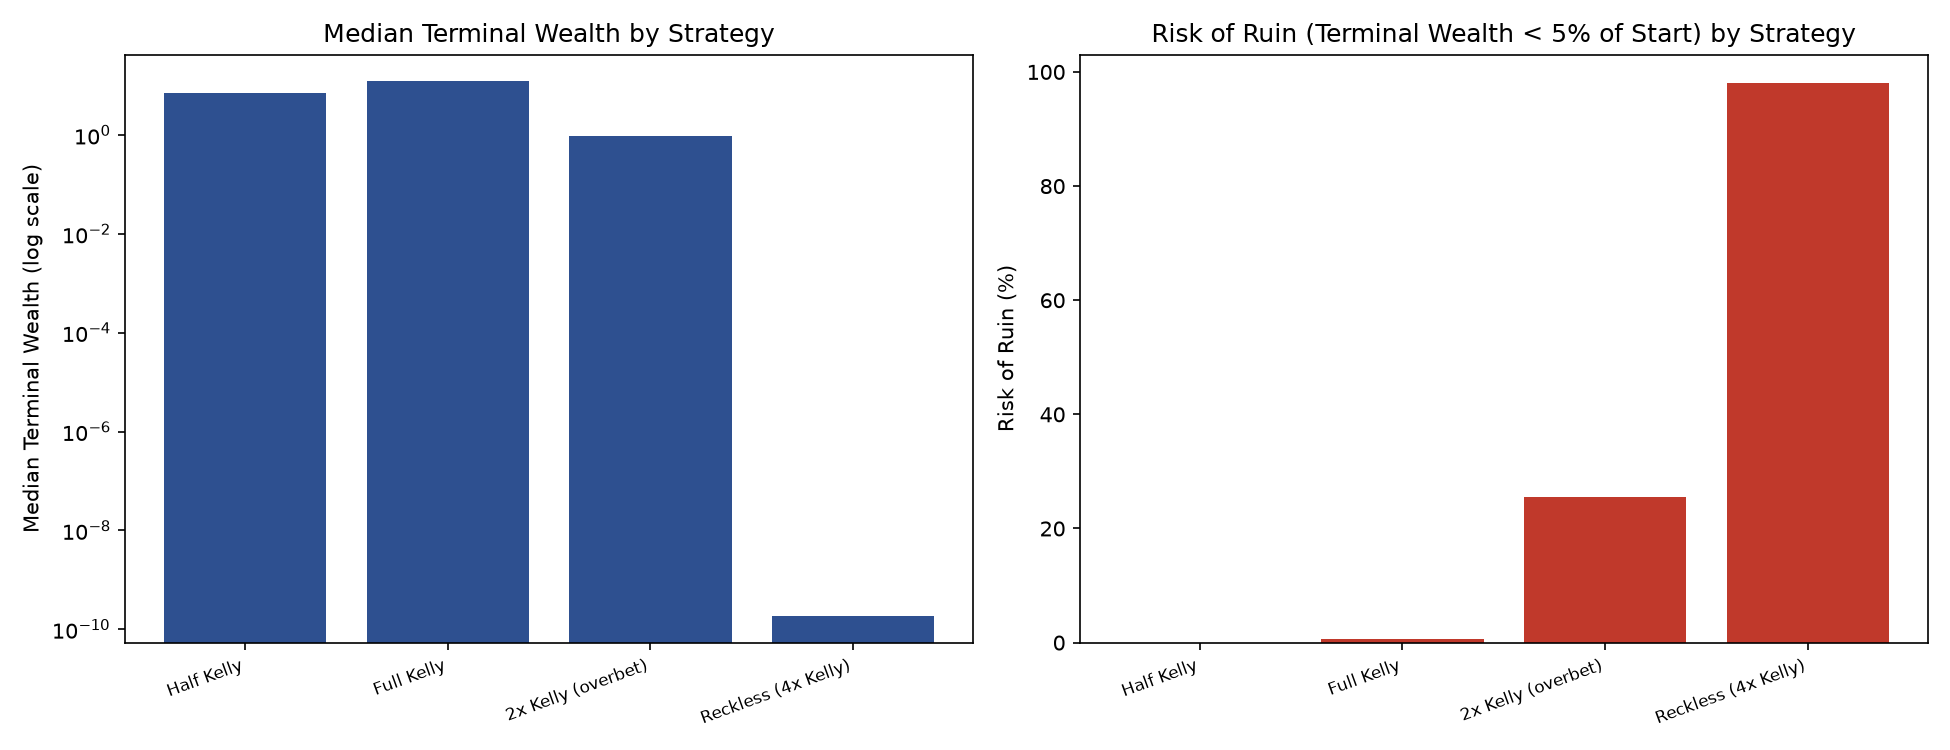

The table this chart was drawn from, first rows:
Strategy, BetFraction, AnalyticalGrowthRate, median_terminal_wealth, mean_terminal_wealth, pct_paths_below_start, avg_max_drawdown, worst_max_drawdown, risk_of_ruin_pct
Half Kelly, 0.05, 0.00375, 7.217, 12.48, 0.046, -0.5373, -0.9515, 0.0
Full Kelly, 0.1, 0.00501, 12.23, 135, 0.121, -0.8151, -0.9998, 0.006
2x Kelly (overbet), 0.2, -0.00014, 0.9335, 7106, 0.513, -0.9833, -1.0, 0.256
Reckless (4x Kelly), 0.4, -0.04481, 0.0, 2.281, 0.9915, -1, -1.0, 0.9815
